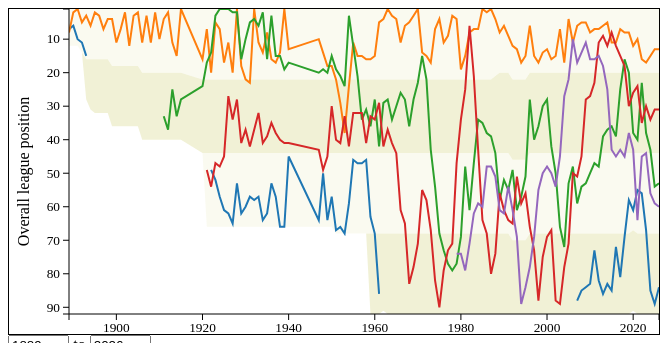
D3 v2 page, settled after 480 driven frames (8 s of simulated time); the page loaded 1 data file(s).


// ── ext/yo-yo.js
var defaultTeams = ['accrington', 'everton', 'huddersfield', 'swansea', 'wigan'];

var allSeasons, allTeams, allTiers, allTierSizes;

var charter = chart();

// Create an element by name with optional text content and attributes.
//
function element(name, content, attributes) {
    var e = $(document.createElement(name));

    if (content) { e.append(content); }
    for (var a in attributes) { e.attr(a, attributes[a]); }

    return e;
}

function averagePositions(teams) {
    var min = parseInt($('#min-year').val()),
        max = parseInt($('#max-year').val()),
        out = {};

    $.each(teams, function(i, team) {
        var total = 0, count = 0;

        $.each(team.seasons, function(j, season) {
            var s = toSeason(season);

            if (s >= min && s <= max && season.effectivePosition) {
                total += season.effectivePosition;
                count += 1;
            }
        });

        out[team.team] = (total / count).toString().replace(/\.(\d{2})\d*/, '.$1');
    });

    return out;
}

function createTeamSelector(teams) {
    var teamList = $('#teams-unselected');
    var teamIDs = d3.keys(teams).sort();

    // Enable the filter box, which hides all items that don't match
    // the filter in their label's title. (The title attribute for the
    // label contains all of the team names found.)
    $('#team-filter').keyup(function() {
        var filter = $(this).val().toLowerCase();

        $('#teams-unselected > li').show().filter(function() {
            var comparator = $('label', this).attr('title').toLowerCase();

            return (comparator.indexOf(filter) === -1);
        }).hide();
    });

    for (var i = 0; i < teamIDs.length; i++) {
        var id = teamIDs[i];
        var team = teams[id];

        // The empty onclick is needed for iOS to activate the label.
        var label = element('label', team[0],
                            {'for': teamID(id), 'title': team.join(', '),
                             'onclick': ''});

        var input = element('input', '',
                            {'id': teamID(id), 'type': 'checkbox'});

        // A filled box for the chart key / legend.
        var key = element('span', '&#9632;', {'class': 'key'});

        // An empty element for the average position.
        var averagePosition = element('span', '', {'class': 'average-position'});

        input.change(function() { moveTeam($(this).parent()); redrawChart(); });

        teamList.append(element('li').append(key).append(input).append(label).append(averagePosition));
    }

    $('#options').show();
}

// Moves a team from the selected to unselected list, or vice versa. Inserts in
// alphabetical order by team ID.
//
function moveTeam(team) {
    var id = teamID(team);
    var inserted = false;

    var destination = '#teams-' +
            ($('input', team).attr('checked') ? '' : 'un') +
            'selected';

    $(destination + ' > li').each(function(i, item) {
        if (id < teamID(item) && !inserted) {
            $(item).before(team);

            inserted = true;
        }});

    if (!inserted) { $(destination).append(team); }
}

// If given a string, returns the team ID ('team-liverpool', for instance).
//
// If given a jQuery object, finds the ID attribute of the first input element
// it contains, and removes the 'team-' prefix from that.
//
function teamID(team) {
    if (team.substring) { return 'team-' + team; }

    return (team.id || $('input', team)[0].id).slice(5);
}

// Draw the chart with only the teams who are checked. If more than 10
// teams are selected, add a warning.
//
function redrawChart() {
    var teams = $.map($('#team-list input:checked'), teamID);

    if (teams.length > 10) {
        $('#too-many-teams-warning').show();
    } else {
        $('#too-many-teams-warning').hide();
    }

    d3.select('#chart').call(charter.chartTeams(teams.sort()).refresh);
}

// Clear the currently selected teams and instead check all of the teams in the
// list passed.
//
function selectTeams(teams) {
    $('#team-list input:checked').prop('checked', false).change();

    for (var i = 0; i < teams.length; i++) {
        $('#' + teamID(teams[i])).prop('checked', true).change();
    }
}

// Gets the ending year of the season from the object.
//
function toSeason(o) { return parseInt(o.season) + 1; }

function chart() {
    var my = {},
        width = 650,
        height = width / 2,
        padding = 20;

    var tierSizes, tierYears, stacked, leagueSize, x, y, xAxis, yAxis;
    var seasons, chartTeams, chartSeasons;

    var stack = d3.layout.stack()
            .values(function(d) { return d.seasons; })
            .x(function(d) { return toSeason(d); })
            .y(function(d) { return d.size; })
            .out(function(d, y0, y) { d.size0 = y0; });

    var area = d3.svg.area()
            .x(function(d) { return x(toSeason(d)); })
            .y0(function(d) { return y(d.size0); })
            .y1(function(d) { return (y(d.size0 + d.size)); });

    var line = d3.svg.line()
            .x(function(d) { return x(toSeason(d)); })
            .y(function(d) { return y(d.effectivePosition); })
            .defined(function(d) { return d.effectivePosition > 0; });

    my.width = function(_) {
        if (!arguments.length) return width; width = _; return my;
    };

    my.height = function(_) {
        if (!arguments.length) return height; height = _; return my;
    };

    my.tierSizes = function(_) {
        if (!arguments.length) return tierSizes;

        tierSizes = _;

        tierYears = $.map(tierSizes[0].seasons, function(s) {
            return toSeason(s);
        });

        $('#options .year')
            .change(function() { charter.range(); })
            .attr('min', d3.min(tierYears))
            .attr('max', d3.max(tierYears));

        my.range.apply(null, d3.extent(tierYears));

        stacked = stack($.extend(true, [], tierSizes));

        leagueSize = d3.max(d3.last(stacked).seasons, function(x) {
            return x.size + x.size0;
        });

        y = d3.scale.linear()
            .domain([1, leagueSize])
            .range([0, height - padding]);

        yAxis = d3.svg.axis().scale(y).orient('left');

        return my;
    };

    my.range = function(min, max) {
        // Get the arguments from the form if undefined; else, propogate to the
        // form.
        if (!arguments.length) {
            min = $('#min-year').val();
            max = $('#max-year').val();
        } else {
            $('#min-year').val(min);
            $('#max-year').val(max);
        };

        x = d3.scale.linear()
            .domain([min, max])
            .range([padding * 2, width - padding]);

        xAxis = d3.svg.axis().scale(x).tickFormat(d3.format('0f'));

        d3.select('#chart #x-axis').call(xAxis);

        d3.selectAll('#chart .line')
            .attr('d', function(d) { return line(d.seasons); });

        d3.selectAll('#chart .area')
            .attr('d', function(d) { return area(d.seasons); });

        return my;
    };

    my.seasons = function(_) {
        if (!arguments.length) return seasons; seasons = _; return my;
    };

    my.chartTeams = function(_) {
        if (!arguments.length) return chartTeams;

        chartTeams = _;

        chartSeasons = my.seasons().filter(function(teamSeasons) {
            return (chartTeams.indexOf(teamSeasons.team) > -1);
        });

        return my;
    };

    my.refresh = function(selection) {
        selection.each(function() {
            var color = d3.scale.category10(),
                lines = d3.select(this).select('#chart-body')
                    .selectAll('.line')
                    .data(chartSeasons, function (d) { return d.team; }),
                averagePosition = averagePositions(chartSeasons);

            lines.exit().remove();

            lines
                .enter()
                .append('path')
                .attr('d', function(d) { return line(d.seasons); })
                .classed('line', true)
                .attr('fill', 'none')
                .attr('stroke-width', 2);

            lines
                .attr('stroke', function(d) { return color(d.team); });

            // Colour in the legend items with the line colours.
            $.each(chartTeams, function(i, team) {
                var parent = $('#' + teamID(team)).parent();

                $('.key', parent).css('color', color(team));

                $('.average-position', parent).text(' (' + averagePosition[team] + ')');
            });
        });
    };

    my.init = function(selection) {
        selection.each(function() {
            d3.select(this).select('svg').remove();

            var vis = d3.select(this)
                    .insert('svg', '#options')
                    .attr('width', width)
                    .attr('height', height)
                    .append('g')
                    .attr('transform', 'translate(' + padding + ',0)');

            var clip = vis.append('defs').append('clipPath')
                    .attr('id', 'clip')
                    .append('rect')
                    .attr('id', 'clip-rect')
                    .attr('x', padding * 2)
                    .attr('y', 0)
                    .attr('width', width - padding * 2)
                    .attr('height', height);

            var chartBody = vis.append('g')
                    .attr('id', 'chart-body')
                    .attr('clip-path', 'url(#clip)');

            chartBody.selectAll('.area')
                .data(stacked)
                .enter()
                .append('path')
                .attr('d', function(d) { return area(d.seasons); })
                .classed('area', true)
                .attr('fill', '#eec')
                .attr('opacity', function(d, i) { return .3 + .5 * (i % 2); });

            vis.append('g')
                .attr('transform', 'translate(0,' + (height - padding) + ')')
                .classed('axis', true)
                .attr('id', 'x-axis')
                .call(xAxis);

            vis.append('g')
                .classed('axis', true)
                .attr('transform', 'translate(' + padding * 2 + ',0)')
                .call(yAxis);

            vis.append('text')
                .attr('transform', 'rotate(-90)')
                .attr('x', -height / 2)
                .attr('y', 0)
                .attr('text-anchor', 'middle')
                .text('Overall league position');
        });
    };

    return my;
}

d3.json('ext/football-league-positions.json', function(data) {
    allSeasons = data.seasons;
    allTeams = data.teams;
    allTiers = data.tiers;
    allTierSizes = data.tierSizes;

    d3.select('#chart').call(charter
                             .tierSizes(allTierSizes)
                             .seasons(allSeasons)
                             .init);

    createTeamSelector(allTeams);
    selectTeams(defaultTeams);
});


### data: ext/football-league-positions.json
{
 "teams": {
  "aberdare-athletic": [
   "Aberdare Athletic"
  ],
  "accrington": [
   "Accrington",
   "Accrington Stanley",
   "Stanley"
  ],
  "afc-wimbledon": [
   "AFC Wimbledon"
  ],
  "aldershot": [
   "Aldershot",
   "Aldershot Town"
  ],
  "arsenal": [
   "Arsenal"
  ],
  "ashington": [
   "Ashington"
  ],
  "aston-villa": [
   "Aston Villa"
  ],
  "barnet": [
   "Barnet"
  ],
  "barnsley": [
   "Barnsley"
  ],
  "barrow": [
   "Barrow"
  ],
  "birmingham": [
   "Birmingham",
   "Birmingham City"
  ],
  "blackburn": [
   "Blackburn",
   "Blackburn Rovers"
  ],
  "blackpool": [
   "Blackpool"
  ],
  "bolton": [
   "Bolton",
   "Bolton Wanderers",
   "Bolton Wanderers *"
  ],
  "bootle": [
   "Bootle"
  ],
  "boston": [
   "Boston United"
  ],
  "bournemouth": [
   "A F C Bournemouth",
   "AFC Bournemouth",
   "Bournemouth"
  ],
  "bradford-park-avenue": [
   "Bradford Park Avenue"
  ],
  "bradford": [
   "Bradford City"
  ],
  "brentford": [
   "Brentford"
  ],
  "brighton": [
   "Brighton",
   "Brighton & Hove Albion",
   "Brighton And Hove Albion",
   "Brighton and Hove A",
   "Brighton and Hove Albion"
  ],
  "bristol-city": [
   "Bristol City"
  ],
  "bristol-rovers": [
   "Bristol Rovers"
  ],
  "bromley": [
   "Bromley"
  ],
  "burnley": [
   "Burnley",
   "Burnley FC"
  ],
  "burton-albion": [
   "Burton A",
   "Burton Albion"
  ],
  "burton-united": [
   "Burton United"
  ],
  "burton-wanderers": [
   "Burton Wanderers"
  ],
  "bury": [
   "Bury"
  ],
  "cambridge": [
   "Cambridge",
   "Cambridge United"
  ],
  "cardiff": [
   "Cardiff",
   "Cardiff City"
  ],
  "carlisle": [
   "Carlisle",
   "Carlisle United"
  ],
  "charlton": [
   "Charlton",
   "Charlton Athletic",
   "Charlton Atletic"
  ],
  "chelsea": [
   "Chelsea"
  ],
  "cheltenham": [
   "Cheltenham",
   "Cheltenham Town"
  ],
  "chester": [
   "Chester City"
  ],
  "chesterfield": [
   "Chesterfield"
  ],
  "colchester": [
   "Colchester",
   "Colchester United"
  ],
  "coventry": [
   "Coventry",
   "Coventry City"
  ],
  "crawley": [
   "Crawley",
   "Crawley Town"
  ],
  "...": "104 more keys"
 },
 "tiers": {
  "1": [
   "Barclays League Division 1",
   "Canon League Division 1",
   "FA Barclaycard Premiership - 2001/2002",
   "FA Carling Premiership",
   "FA Carling Premiership - 1997/98",
   "FA Carling Premiership - 1998/99",
   "FA Carling Premiership - 1999/2000",
   "FA Carling Premiership - 2000/2001",
   "... 30 more items"
  ],
  "2": [
   "* Manchester United had 1 point deducted…",
   "* three points deducted",
   "+ Arsenal had 2 points deducted.",
   "Barclays League Division 1",
   "Barclays League Division 2",
   "Canon League Division 2",
   "Championship 2008/2009",
   "Championship 2009/2010",
   "... 31 more items"
  ],
  "3": [
   "* Preston North End had one point deduct…",
   "Barclays League Division 2",
   "Barclays League Division 3",
   "Canon League Division 3",
   "Endsleigh League Division 2",
   "League Division 3",
   "League Division 3 (North)",
   "League Division 3 (South)",
   "... 32 more items"
  ],
  "4": [
   "* Peterborough had 19 points deducted an…",
   "Barclays League Division 3",
   "Barclays League Division 4",
   "Bradford City v Lincoln City was abandon…",
   "Canon League Division 4",
   "Endsleigh League Division 3",
   "League Division 4",
   "League Two 2008/2009",
   "... 32 more items"
  ]
 },
 "tierSizes": [
  {
   "tier": "1",
   "seasons": [
    "{... 2 keys}",
    "{... 2 keys}",
    "{... 2 keys}",
    "{... 2 keys}",
    "{... 2 keys}",
    "{... 2 keys}",
    "{... 2 keys}",
    "{... 2 keys}",
    "... 120 more items"
   ]
  },
  {
   "tier": "2",
   "seasons": [
    "{... 2 keys}",
    "{... 2 keys}",
    "{... 2 keys}",
    "{... 2 keys}",
    "{... 2 keys}",
    "{... 2 keys}",
    "{... 2 keys}",
    "{... 2 keys}",
    "... 120 more items"
   ]
  },
  {
   "tier": "3",
   "seasons": [
    "{... 2 keys}",
    "{... 2 keys}",
    "{... 2 keys}",
    "{... 2 keys}",
    "{... 2 keys}",
    "{... 2 keys}",
    "{... 2 keys}",
    "{... 2 keys}",
    "... 120 more items"
   ]
  },
  {
   "tier": "4",
   "seasons": [
    "{... 2 keys}",
    "{... 2 keys}",
    "{... 2 keys}",
    "{... 2 keys}",
    "{... 2 keys}",
    "{... 2 keys}",
    "{... 2 keys}",
    "{... 2 keys}",
    "... 120 more items"
   ]
  }
 ],
 "seasons": [
  {
   "team": "aberdare-athletic",
   "seasons": [
    "{... 1 keys}",
    "{... 1 keys}",
    "{... 1 keys}",
    "{... 1 keys}",
    "{... 1 keys}",
    "{... 1 keys}",
    "{... 1 keys}",
    "{... 1 keys}",
    "... 120 more items"
   ]
  },
  {
   "team": "accrington",
   "seasons": [
    "{... 4 keys}",
    "{... 4 keys}",
    "{... 4 keys}",
    "{... 4 keys}",
    "{... 4 keys}",
    "{... 1 keys}",
    "{... 1 keys}",
    "{... 1 keys}",
    "... 120 more items"
   ]
  },
  {
   "team": "afc-wimbledon",
   "seasons": [
    "{... 1 keys}",
    "{... 1 keys}",
    "{... 1 keys}",
    "{... 1 keys}",
    "{... 1 keys}",
    "{... 1 keys}",
    "{... 1 keys}",
    "{... 1 keys}",
    "... 120 more items"
   ]
  },
  {
   "team": "aldershot",
   "seasons": [
    "{... 1 keys}",
    "{... 1 keys}",
    "{... 1 keys}",
    "{... 1 keys}",
    "{... 1 keys}",
    "{... 1 keys}",
    "{... 1 keys}",
    "{... 1 keys}",
    "... 120 more items"
   ]
  },
  {
   "team": "arsenal",
   "seasons": [
    "{... 1 keys}",
    "{... 1 keys}",
    "{... 1 keys}",
    "{... 1 keys}",
    "{... 1 keys}",
    "{... 4 keys}",
    "{... 4 keys}",
    "{... 4 keys}",
    "... 120 more items"
   ]
  },
  {
   "team": "ashington",
   "seasons": [
    "{... 1 keys}",
    "{... 1 keys}",
    "{... 1 keys}",
    "{... 1 keys}",
    "{... 1 keys}",
    "{... 1 keys}",
    "{... 1 keys}",
    "{... 1 keys}",
    "... 120 more items"
   ]
  },
  {
   "team": "aston-villa",
   "seasons": [
    "{... 4 keys}",
    "{... 4 keys}",
    "{... 4 keys}",
    "{... 4 keys}",
    "{... 4 keys}",
    "{... 4 keys}",
    "{... 4 keys}",
    "{... 4 keys}",
    "... 120 more items"
   ]
  },
  {
   "team": "barnet",
   "seasons": [
    "{... 1 keys}",
    "{... 1 keys}",
    "{... 1 keys}",
… [head cut at 6 KiB]